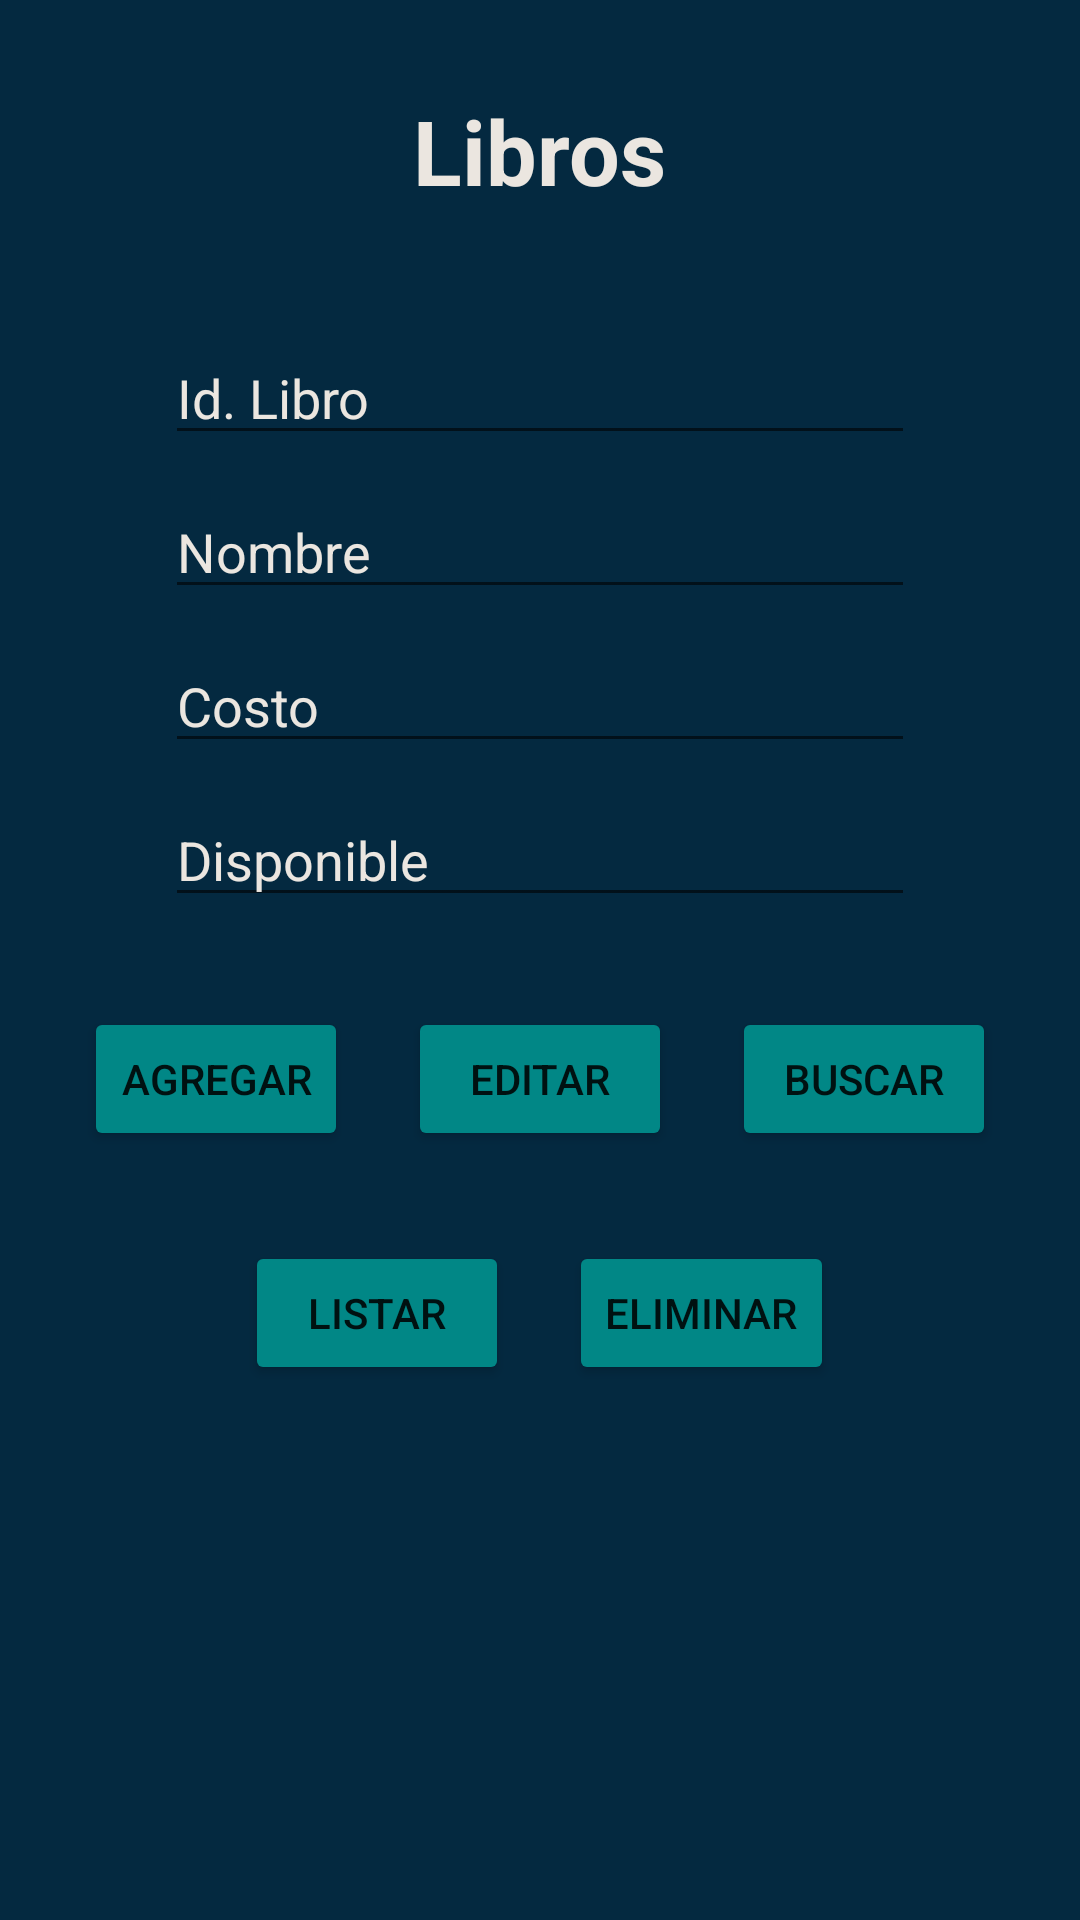

Produce the Android XML layout that renders to this screen, including the resource entries it uses.
<!-- AndroidManifest.xml: application theme Theme.Momento1 -->
<!-- res/layout/activity_administrar_libros.xml -->
<?xml version="1.0" encoding="utf-8"?>
<LinearLayout xmlns:android="http://schemas.android.com/apk/res/android"
    xmlns:app="http://schemas.android.com/apk/res-auto"
    xmlns:tools="http://schemas.android.com/tools"
    android:layout_width="match_parent"
    android:layout_height="match_parent"
    android:orientation="vertical"
    tools:context=".AdministrarLibros"
    android:background="@color/backgroundBlue">

    <TextView
        android:layout_margin="30dp"
        android:textColor="@color/gray"
        android:layout_width="wrap_content"
        android:layout_height="wrap_content"
        android:text="Libros"
        android:layout_gravity="center"
        android:layout_marginTop="20dp"
        android:textSize="30dp"
        android:textStyle="bold"
        />

    <EditText
        android:id="@+id/editTextBookId"
        android:layout_width="250dp"
        android:layout_height="wrap_content"
        android:layout_gravity="center"
        android:layout_marginTop="10dp"
        android:drawableStart="@drawable/ic_baseline_numbers_24"
        android:ems="10"
        android:hint="Id. Libro"
        android:inputType="number"
        android:textColorHint="@color/gray" />

    <EditText
        android:id="@+id/editTextBookName"
        android:layout_width="250dp"
        android:layout_height="wrap_content"
        android:layout_gravity="center"
        android:layout_marginTop="10dp"
        android:ems="10"
        android:hint="Nombre"
        android:inputType="text"
        android:textColorHint="@color/gray" />

    <EditText
        android:id="@+id/editTextBookCost"
        android:textColorHint="@color/gray"
        android:layout_width="250dp"
        android:layout_gravity="center"
        android:layout_marginTop="10dp"
        android:layout_height="wrap_content"
        android:ems="10"
        android:inputType="number"
        android:hint="Costo"/>

    <EditText
        android:id="@+id/editTextBookAvailable"
        android:textColorHint="@color/gray"
        android:layout_width="250dp"
        android:layout_gravity="center"
        android:layout_marginTop="10dp"
        android:layout_height="wrap_content"
        android:ems="10"
        android:inputType="number"
        android:hint="Disponible" />


    <LinearLayout
        android:layout_marginTop="30dp"
        android:layout_width="match_parent"
        android:layout_height="wrap_content"
        android:orientation="horizontal"
        android:gravity="center"
        >

        <Button
            android:backgroundTint="@color/teal_700"
            android:id="@+id/buttonAgregarLibro"
            android:layout_width="wrap_content"
            android:layout_height="wrap_content"
            android:text="Agregar"
            />

        <Button
            android:layout_marginStart="20dp"
            android:backgroundTint="@color/teal_700"
            android:id="@+id/buttonEditarLibro"
            android:layout_width="wrap_content"
            android:layout_height="wrap_content"
            android:text="Editar"
            />

        <Button
            android:layout_marginStart="20dp"
            android:backgroundTint="@color/teal_700"
            android:id="@+id/buttonBuscar"
            android:layout_width="wrap_content"
            android:layout_height="wrap_content"
            android:text="Buscar"
            />

    </LinearLayout>

    <LinearLayout
        android:layout_marginTop="30dp"
        android:layout_width="match_parent"
        android:layout_height="wrap_content"
        android:orientation="horizontal"
        android:gravity="center"
        >

        <Button
            android:backgroundTint="@color/teal_700"
            android:id="@+id/buttonListarLibros"
            android:layout_width="wrap_content"
            android:layout_height="wrap_content"
            android:text="Listar"
            />

        <Button
            android:layout_marginStart="20dp"
            android:backgroundTint="@color/teal_700"
            android:id="@+id/buttonEliminarLibros"
            android:layout_width="wrap_content"
            android:layout_height="wrap_content"
            android:text="Eliminar"
            />


    </LinearLayout>

</LinearLayout>
<!-- resources referenced by this layout -->
<resources>
  <color name="backgroundBlue">#042940</color>
  <color name="gray">#EBE6E0</color>
  <color name="teal_700">#FF018786</color>
  <style name="Theme.Momento1" parent="Theme.MaterialComponents.DayNight.DarkActionBar">
          
          <item name="colorPrimary">@color/purple_500</item>
          <item name="colorPrimaryVariant">@color/purple_700</item>
          <item name="colorOnPrimary">@color/white</item>
          
          <item name="colorSecondary">@color/teal_200</item>
          <item name="colorSecondaryVariant">@color/teal_700</item>
          <item name="colorOnSecondary">@color/black</item>
          
          <item name="android:statusBarColor">?attr/colorPrimaryVariant</item>
          
      </style>
  <color name="purple_500">#FF6200EE</color>
  <color name="purple_700">#FF3700B3</color>
  <color name="white">#FFFFFFFF</color>
  <color name="teal_200">#FF03DAC5</color>
  <color name="black">#FF000000</color>
</resources>
